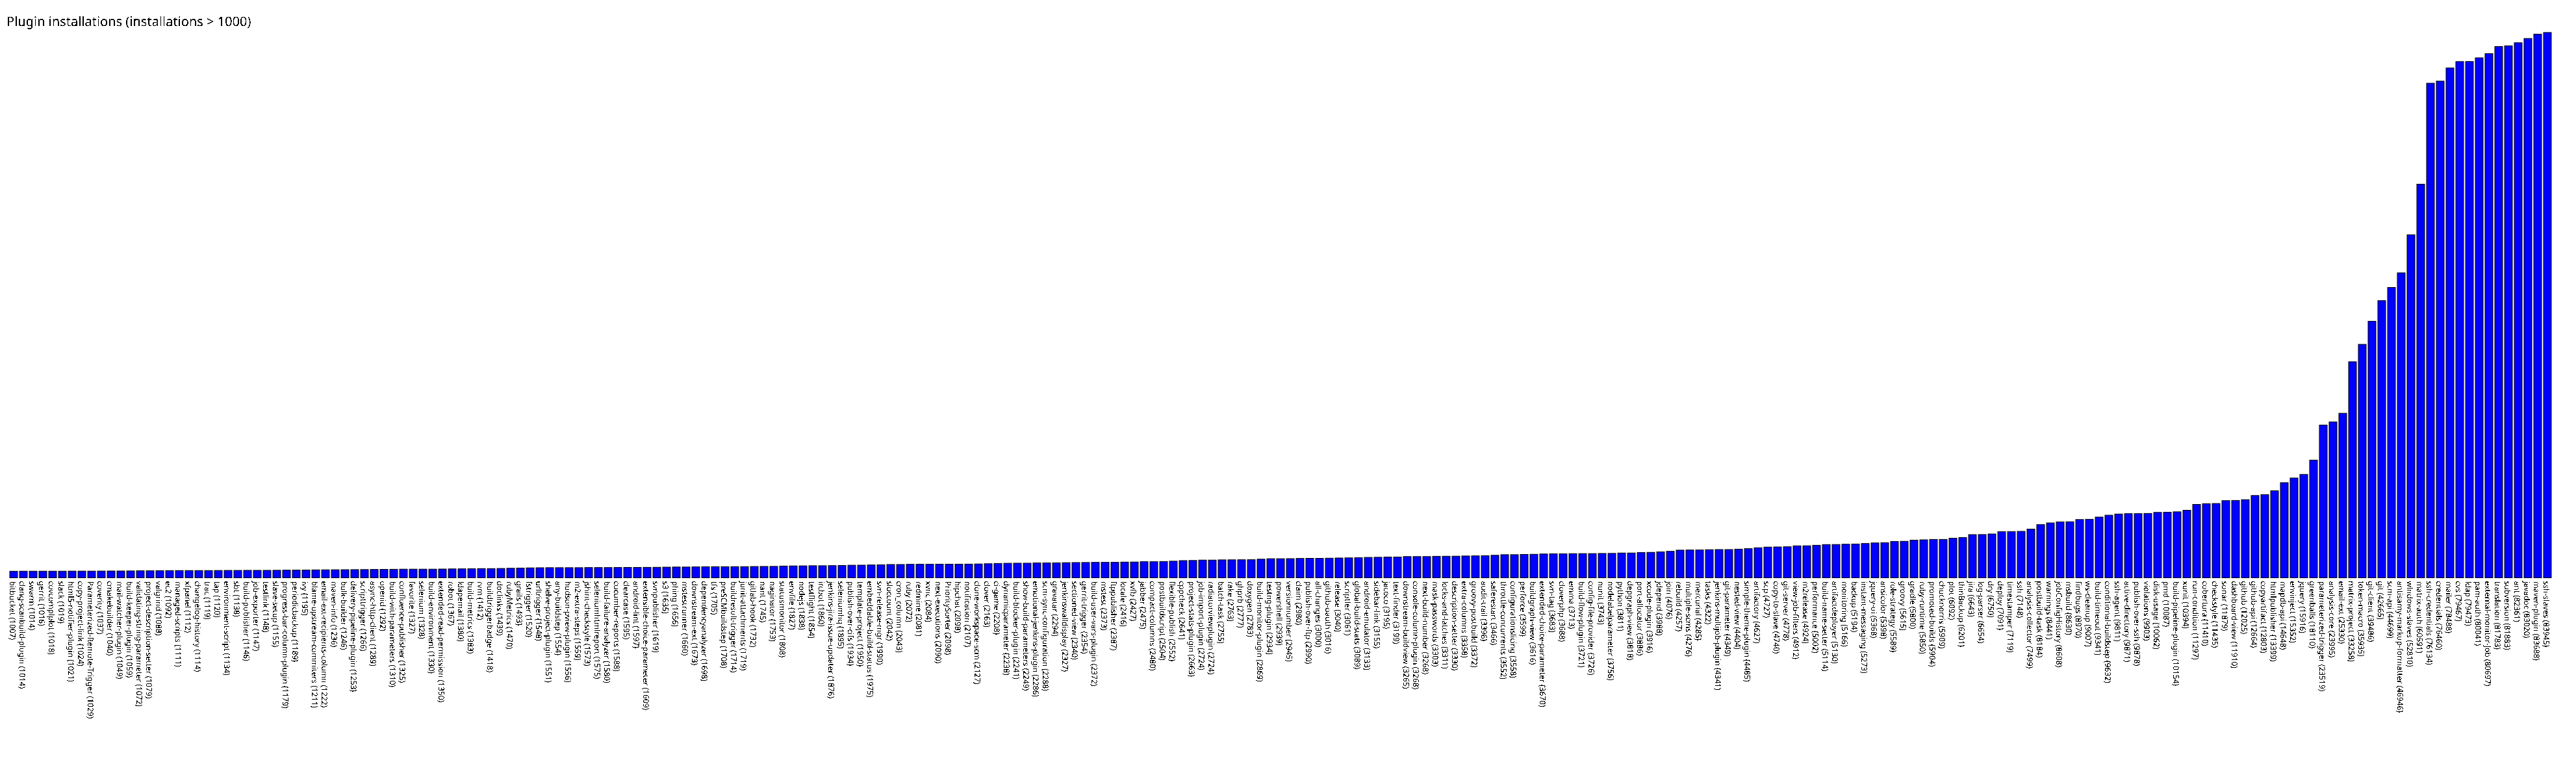

The table this chart was drawn from, first rows:
bitbucket, 1007
clang-scanbuild-plugin, 1014
swarm, 1014
gerrit, 1016
covcomplplot, 1018
slack, 1019
html5-notifier-plugin, 1021
copy-project-link, 1024
Parameterized-Remote-Trigger, 1029
coverity, 1037
cmakebuilder, 1040
mail-watcher-plugin, 1049
build-keeper-plugin, 1059
validating-string-parameter, 1072
project-description-setter, 1079
valgrind, 1088
ec2, 1092
managed-scripts, 1111
xfpanel, 1112
changelog-history, 1114
trac, 1119
tap, 1120
environment-script, 1134
sbt, 1138
build-publisher, 1146
job-exporter, 1147
testlink, 1148
slave-setup, 1155
progress-bar-column-plugin, 1179
periodicbackup, 1189
ivy, 1195
blame-upstream-commiters, 1211
email-ext-recipients-column, 1222
maven-info, 1236
bulk-builder, 1246
delivery-pipeline-plugin, 1253
scripttrigger, 1266
async-http-client, 1289
openid, 1292
build-with-parameters, 1310
confluence-publisher, 1325
favorite, 1327
selenium, 1328
build-environment, 1330
extended-read-permission, 1350
robot, 1367
ldapemail, 1380
build-metrics, 1383
rvm, 1412
buildtriggerbadge, 1418
doclinks, 1439
rubyMetrics, 1470
grails, 1493
fstrigger, 1520
urltrigger, 1548
shelve-project-plugin, 1551
any-buildstep, 1554
hudson-pview-plugin, 1556
m2-extra-steps, 1559
jshint-checkstyle, 1573
seleniumhtmlreport, 1575
... 200 more rows
